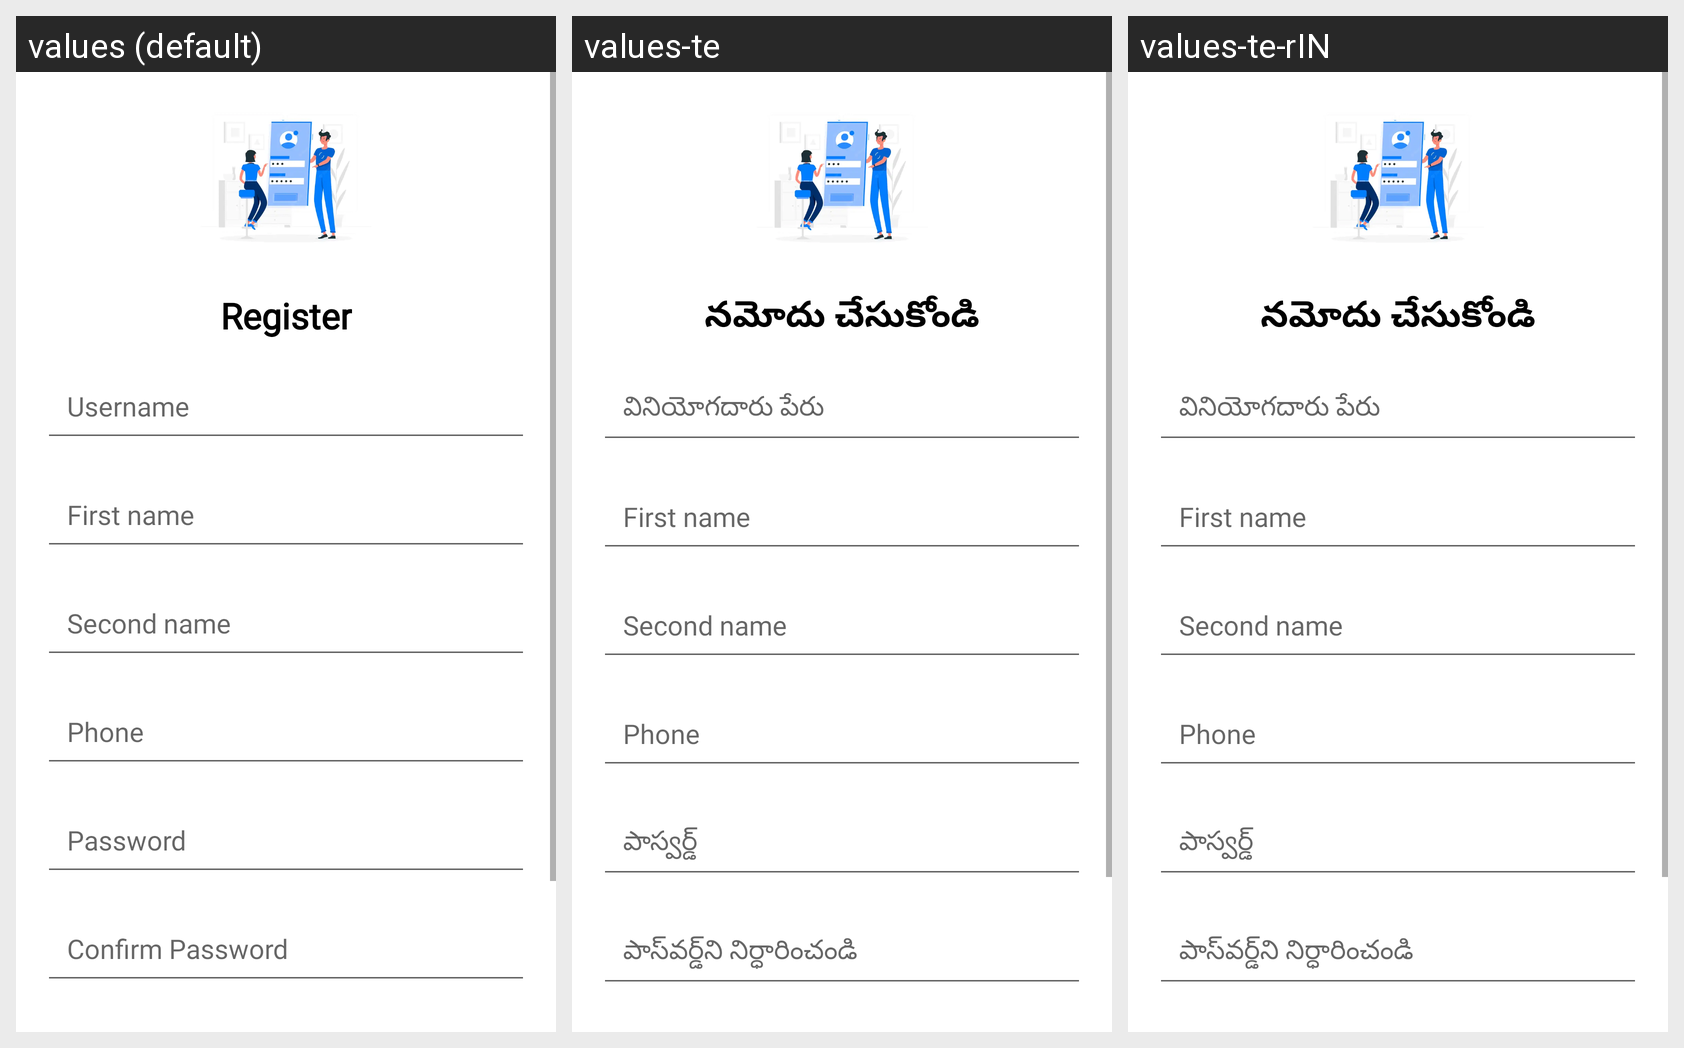

This grid shows one Android layout under several languages. Give, for every string resource on the screen, its name, the default text and each shown locale's text.
Android screen res/layout/fragment_register.xml rendered under 3 locales, left to right: values (default), values-te, values-te-rIN. Device: Nexus 5 (rendered at 1080×1920; each locale shown at half size, 540×960, under a caption strip naming it); theme Theme.LoanTrackingSystem.
Strings drawn on this screen, with the default value and each locale's value (text and hints the layout hard-codes, and strings that could not be matched under every locale, appear in the picture but are not listed):

register
  values: Register
  values-te: నమోదు చేసుకోండి
  values-te-rIN: నమోదు చేసుకోండి

username
  values: Username
  values-te: వినియోగదారు పేరు
  values-te-rIN: వినియోగదారు పేరు

password
  values: Password
  values-te: పాస్వర్డ్
  values-te-rIN: పాస్వర్డ్

confirm_password
  values: Confirm Password
  values-te: పాస్‌వర్డ్‌ని నిర్ధారించండి
  values-te-rIN: పాస్‌వర్డ్‌ని నిర్ధారించండి
